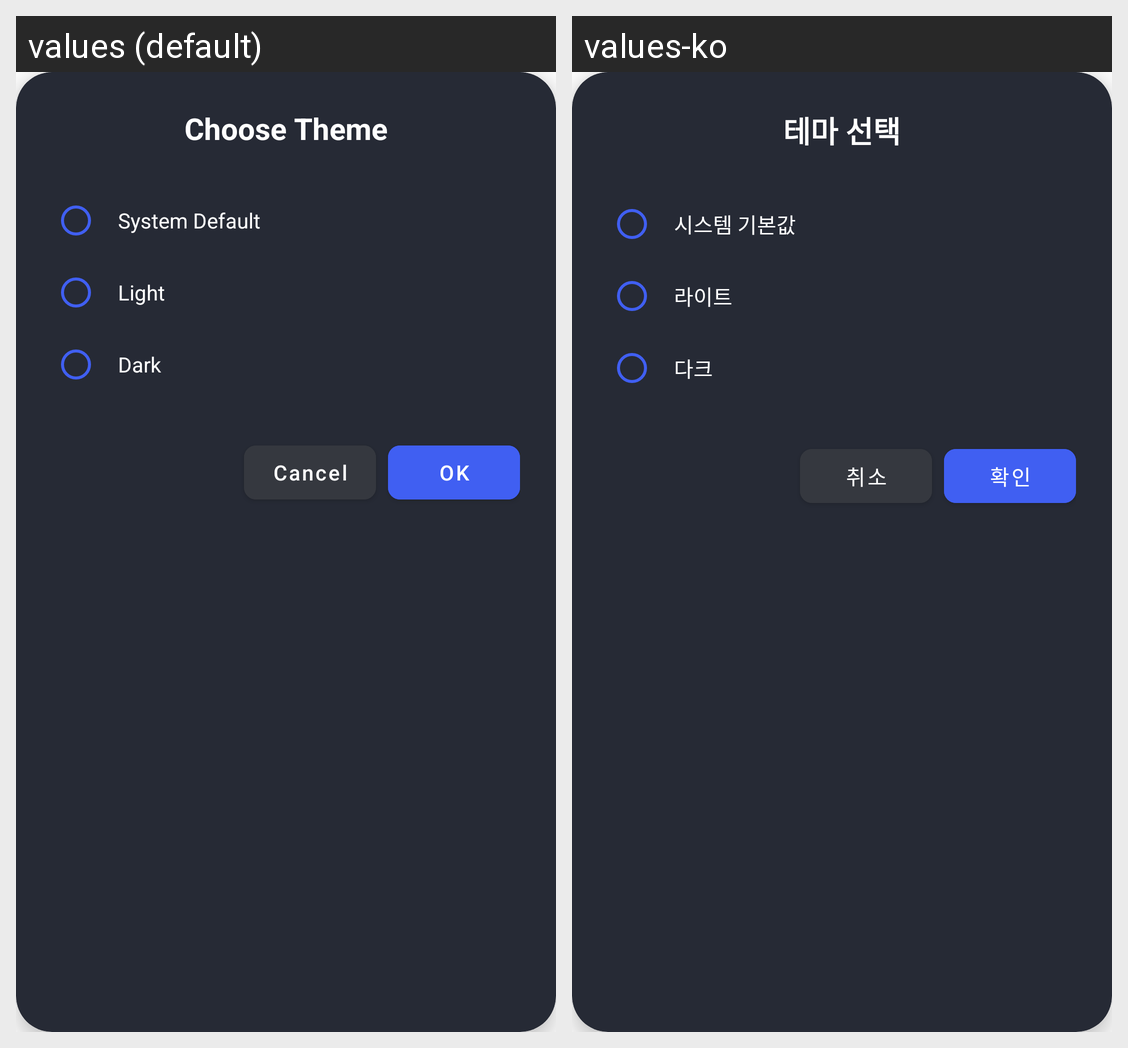

Here is an Android app screen in its default locale and in the app's own translations. Write out the translated-string differences for the strings that appear on this screen.
Android screen res/layout/dialog_choose_theme.xml rendered under 2 locales, left to right: values (default), values-ko. Device: Nexus 5 (rendered at 1080×1920; each locale shown at half size, 540×960, under a caption strip naming it); theme Theme.SmartHome.
Strings drawn on this screen, with the default value and each locale's value (text and hints the layout hard-codes, and strings that could not be matched under every locale, appear in the picture but are not listed):

choose_theme
  values: Choose Theme
  values-ko: 테마 선택

system_default
  values: System Default
  values-ko: 시스템 기본값

light
  values: Light
  values-ko: 라이트

dark
  values: Dark
  values-ko: 다크

cancel
  values: Cancel
  values-ko: 취소

ok
  values: OK
  values-ko: 확인
